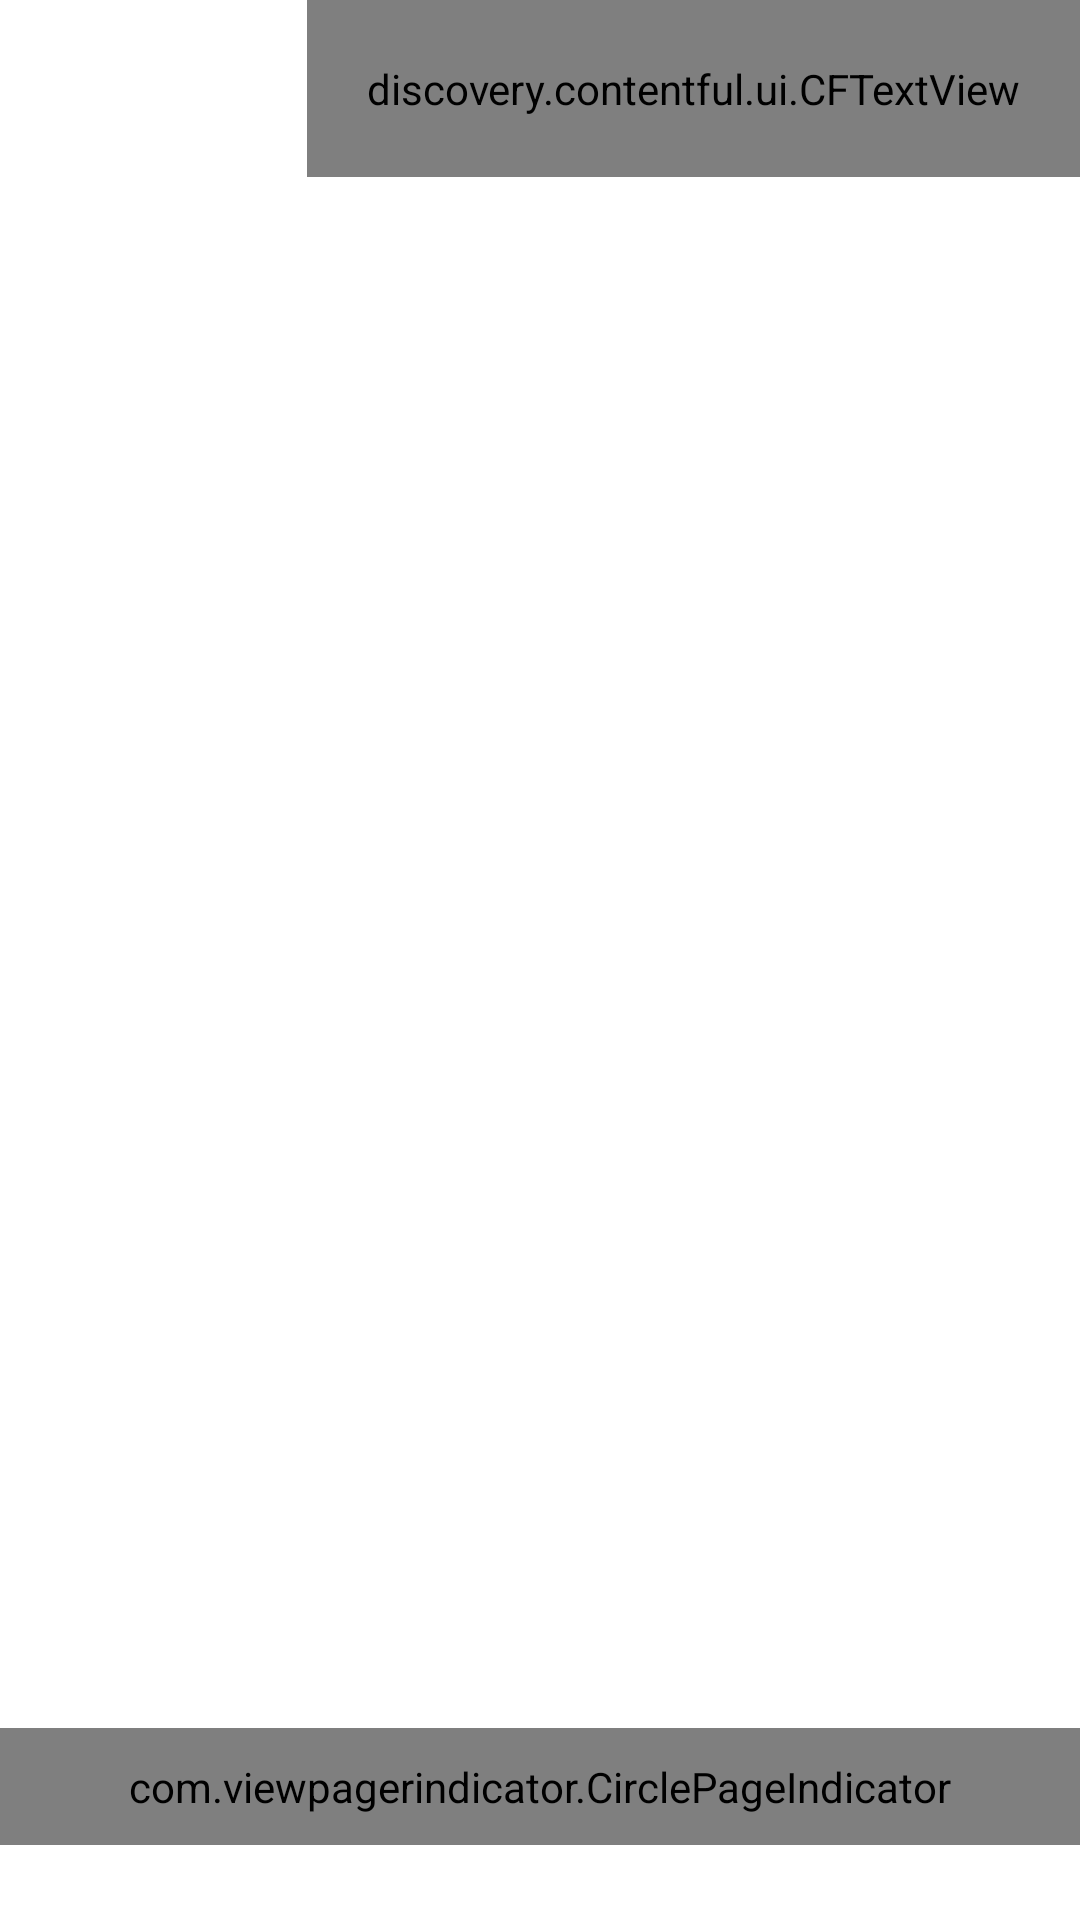

This screen was rendered from an Android layout file. Write that file and the resources it references.
<!-- AndroidManifest.xml: application theme Theme.Discovery -->
<!-- res/layout/fragment_tutorial.xml -->
<?xml version="1.0" encoding="utf-8"?>
<FrameLayout xmlns:android="http://schemas.android.com/apk/res/android"
             android:layout_width="match_parent"
             android:layout_height="match_parent"
             android:background="@android:color/white"
             android:clickable="true">

    <ImageView
        android:id="@+id/iv_background"
        android:layout_width="match_parent"
        android:layout_height="match_parent"/>

    <LinearLayout
        android:layout_width="match_parent"
        android:layout_height="match_parent"
        android:orientation="vertical">

        <discovery.contentful.ui.CFTextView
            android:id="@+id/tv_skip"
            android:layout_width="wrap_content"
            android:layout_height="wrap_content"
            android:layout_gravity="right"
            android:padding="20dp"
            android:textColor="@color/cf_blue"
            android:text="@string/skip_tour"/>

        <android.support.v4.view.ViewPager
            android:id="@+id/view_pager"
            android:layout_width="match_parent"
            android:layout_height="0dp"
            android:layout_weight="1"/>

        <com.viewpagerindicator.CirclePageIndicator
            android:id="@+id/vp_indicator"
            android:layout_width="match_parent"
            android:layout_height="wrap_content"
            android:layout_marginBottom="25dp"
            android:layout_marginTop="15dp"
            android:padding="10dp"/>

    </LinearLayout>

    <FrameLayout
        android:id="@+id/video_wrapper"
        android:layout_width="match_parent"
        android:layout_height="match_parent"
        android:background="@android:color/black"
        android:clickable="true"
        android:visibility="gone">

        <VideoView
            android:id="@+id/video_view"
            android:layout_width="match_parent"
            android:layout_height="match_parent"
            android:layout_gravity="center"/>

        <ProgressBar
            android:id="@+id/pb_video"
            style="?android:attr/progressBarStyle"
            android:layout_width="wrap_content"
            android:layout_height="wrap_content"
            android:layout_gravity="center"/>

    </FrameLayout>

</FrameLayout>
<!-- resources referenced by this layout -->
<resources>
  <color name="cf_blue">#4a90e2</color>
  <string name="skip_tour">Skip tour</string>
  <style name="Theme.Discovery" parent="android:Theme.Holo.Light">
          <item name="android:windowAnimationStyle">@style/Theme.Discovery.WindowAnimationStyle</item>
          <item name="android:editTextBackground">@drawable/bg_cfedittext</item>
          <item name="android:textColorPrimary">@android:color/white</item>
          <item name="android:textColorHint">@color/cf_gray_border</item>
          <item name="android:actionBarStyle">@style/CFActionBarStyle</item>
          <item name="android:windowContentOverlay">@drawable/window_content_overlay</item>
          <item name="android:windowBackground">@color/cf_gray_background</item>
          <item name="android:itemTextAppearance">@style/CFItemTextAppearance</item>
          <item name="vpiCirclePageIndicatorStyle">@style/CFCirclePageIndicator</item>
      </style>
  <style name="Theme.Discovery.WindowAnimationStyle">
          <item name="android:activityOpenEnterAnimation">@anim/activity_open_enter</item>
          <item name="android:activityOpenExitAnimation">@anim/activity_open_exit</item>
          <item name="android:activityCloseEnterAnimation">@anim/activity_close_enter</item>
          <item name="android:activityCloseExitAnimation">@anim/activity_close_exit</item>
      </style>
  <!-- drawable bg_cfedittext (drawable) -->
  <?xml version="1.0" encoding="utf-8"?>
  <selector xmlns:android="http://schemas.android.com/apk/res/android">
      <item android:state_window_focused="false" android:state_enabled="true" android:drawable="@drawable/edittext_focused" />
      <item android:state_window_focused="false" android:state_enabled="false" android:drawable="@drawable/edittext_normal" />
      <item android:state_enabled="true" android:state_focused="true" android:drawable="@drawable/edittext_focused" />
      <item android:drawable="@drawable/edittext_normal" />
  </selector>
  <color name="cf_gray_border">#b7c2cc</color>
  <style name="CFActionBarStyle" parent="@android:style/Widget.Holo.Light.ActionBar.Solid">
          <item name="android:background">@color/cf_gray_background</item>
          <item name="android:titleTextStyle">@style/CFActionBarTitleTextStyle</item>
      </style>
  <!-- drawable window_content_overlay (drawable) -->
  <?xml version="1.0" encoding="utf-8"?>
  <shape xmlns:android="http://schemas.android.com/apk/res/android"
      android:shape="rectangle">
  
      <size android:height="1dp" />
      <solid android:color="@color/cf_gray_border" />
  
  </shape>
  <color name="cf_gray_background">#f3f5f8</color>
  <style name="CFItemTextAppearance">
          <item name="android:textColor">@android:color/black</item>
      </style>
  <style name="CFCirclePageIndicator">
          <item name="strokeColor">@color/cf_blue_secondary</item>
          <item name="fillColor">#AA888888</item>
          <item name="strokeWidth">2dp</item>
          <item name="radius">8dp</item>
          <item name="centered">true</item>
      </style>
  <style name="CFActionBarTitleTextStyle" parent="@android:style/TextAppearance.Holo.Widget.ActionBar.Title">
          <item name="android:textColor">@android:color/black</item>
      </style>
  <color name="cf_blue_secondary">#4580d7</color>
</resources>
